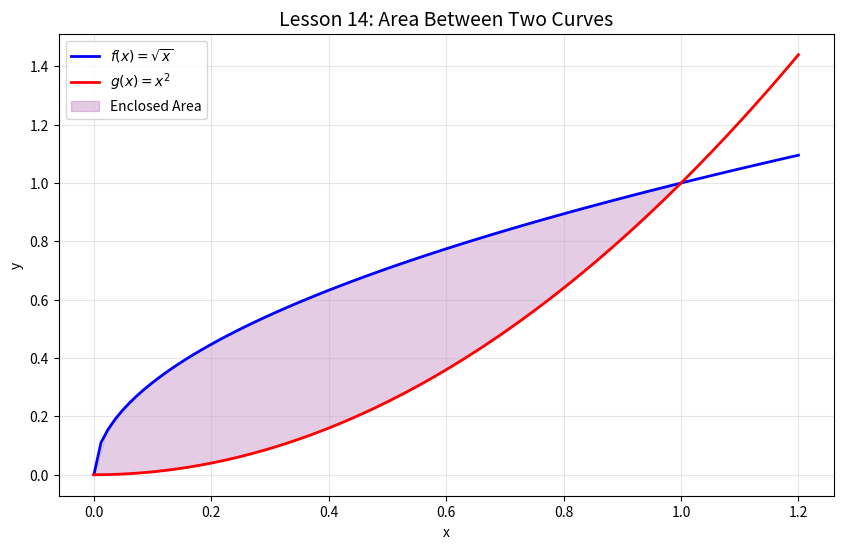

Source code (Python): (Note: this script raises an exception after producing the figure.)
import numpy as np
import matplotlib.pyplot as plt
import os

def run_area_between():
    x = np.linspace(0, 1.2, 100)
    f = np.sqrt(x)
    g = x**2

    plt.figure(figsize=(10, 6))
    plt.plot(x, f, 'b', lw=2, label='$f(x) = \sqrt{x}$')
    plt.plot(x, g, 'r', lw=2, label='$g(x) = x^2$')
    
    # Kesişim bölgesini doldur (0 ile 1 arası)
    x_fill = np.linspace(0, 1, 50)
    plt.fill_between(x_fill, np.sqrt(x_fill), x_fill**2, color='purple', alpha=0.2, label='Enclosed Area')

    plt.title("Lesson 14: Area Between Two Curves", fontsize=14)
    plt.xlabel("x")
    plt.ylabel("y")
    plt.legend()
    plt.grid(True, alpha=0.3)
    
    if not os.path.exists('../../../assets'): os.makedirs('../../../assets')
    plt.savefig('../../../assets/14_area_between_curves.png')
    plt.show()

if __name__ == "__main__":
    run_area_between()
